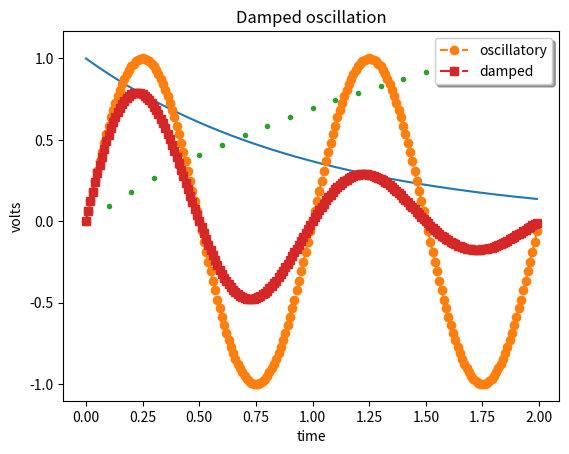

Here is the Python script that generated this plot:
# Make a legend for specific lines.
import matplotlib.pyplot as plt
import numpy as np


t1 = np.arange(0.0, 2.0, 0.1)
t2 = np.arange(0.0, 2.0, 0.01)

# note that plot returns a list of lines.  The "l1, = plot" usage
# extracts the first element of the list into l1 using tuple
# unpacking.  So l1 is a Line2D instance, not a sequence of lines
l1, = plt.plot(t2, np.exp(-t2))
l2, l3 = plt.plot(t2, np.sin(2 * np.pi * t2), '--o', t1, np.log(1 + t1), '.')
l4, = plt.plot(t2, np.exp(-t2) * np.sin(2 * np.pi * t2), 's-.')

plt.legend((l2, l4), ('oscillatory', 'damped'), loc='upper right', shadow=True)
plt.xlabel('time')
plt.ylabel('volts')
plt.title('Damped oscillation')
plt.show()
